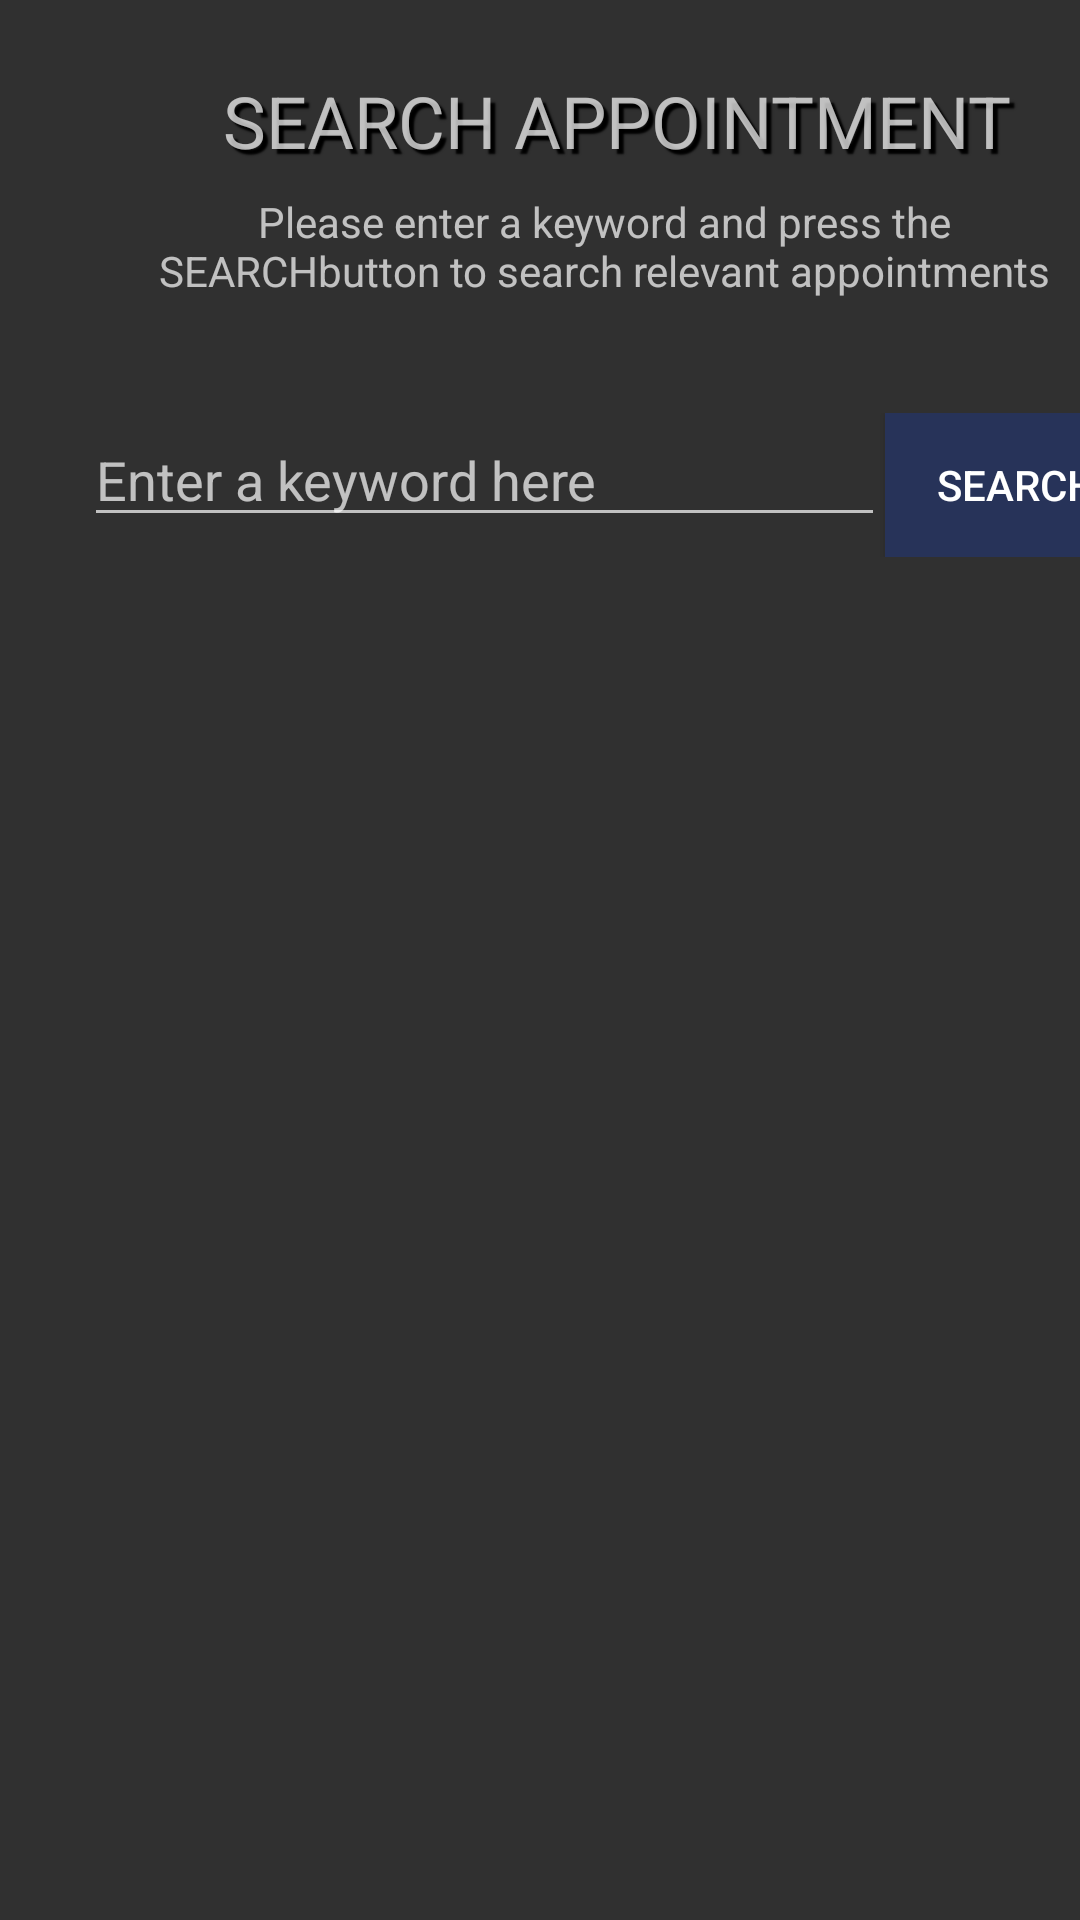

Reconstruct the res/layout file that produces this screen, plus the resources it refers to.
<!-- AndroidManifest.xml: application theme Theme.AppCompat.NoActionBar -->
<!-- res/layout/activity_search_appointment_screen.xml -->
<?xml version="1.0" encoding="utf-8"?>
<android.support.constraint.ConstraintLayout xmlns:android="http://schemas.android.com/apk/res/android"
    xmlns:app="http://schemas.android.com/apk/res-auto"
    xmlns:tools="http://schemas.android.com/tools"
    android:layout_width="match_parent"
    android:layout_height="match_parent"
    android:background="@color/bgColor"
    tools:context="com.apareciumlabs.brionsilva.madscheduler.SearchAppointmentScreen">

    <LinearLayout
        android:layout_width="395dp"
        android:layout_height="0dp"
        android:orientation="vertical"
        app:layout_constraintTop_toTopOf="parent"
        android:layout_marginTop="8dp"
        android:layout_marginLeft="8dp"
        app:layout_constraintLeft_toLeftOf="parent">

        <TextView
            android:id="@+id/headingTextView"
            android:layout_width="match_parent"
            android:layout_height="wrap_content"
            android:layout_marginBottom="8dp"
            android:layout_marginEnd="8dp"
            android:layout_marginLeft="8dp"
            android:layout_marginRight="8dp"
            android:layout_marginStart="8dp"
            android:layout_marginTop="16dp"
            android:shadowColor="@color/Black"
            android:shadowDx="5"
            android:shadowDy="5"
            android:shadowRadius="1"
            android:text="@string/searchAppointmentHeading"
            android:textSize="24sp"
            android:textAlignment="center"/>

        <TextView
            android:id="@+id/helperTextView"
            android:layout_width="match_parent"
            android:layout_height="wrap_content"
            android:layout_marginBottom="38dp"
            android:layout_marginEnd="8dp"
            android:layout_marginRight="8dp"
            android:paddingLeft="30dp"
            android:paddingRight="30dp"
            android:text="@string/searchAppointmentHelp"
            android:textAlignment="center"/>

        <LinearLayout
            android:layout_width="match_parent"
            android:layout_height="wrap_content"
            android:orientation="horizontal"
            android:paddingLeft="20dp"
            android:paddingRight="20dp"
            android:layout_marginBottom="20dp">

            <LinearLayout
                android:layout_width="0dp"
                android:layout_height="0dp"
                android:focusable="true"
                android:focusableInTouchMode="true"
                tools:layout_editor_absoluteX="0dp"
                tools:layout_editor_absoluteY="0dp" >

            </LinearLayout>

            <EditText
                android:id="@+id/searchEditText"
                android:layout_width="wrap_content"
                android:layout_height="wrap_content"
                android:layout_weight="1"
                android:ems="10"
                android:hint="@string/searchAppointmentHint"
                android:inputType="text"
                android:nextFocusDown="@+id/appointmentNumberEditText"
                android:nextFocusUp="@+id/appointmentNumberEditText" />

            <Button
                android:id="@+id/confirmButton"
                android:layout_width="wrap_content"
                android:layout_height="wrap_content"
                android:background="@color/customPurple"
                android:text="@string/search" />

        </LinearLayout>


        <ListView
            android:id="@+id/searchList"
            android:layout_width="match_parent"
            android:layout_height="match_parent"
            android:layout_marginEnd="8dp"
            android:layout_marginRight="8dp"
            app:layout_constraintBottom_toBottomOf="parent"
            app:layout_constraintHorizontal_bias="1.0"
            app:layout_constraintLeft_toLeftOf="parent"
            app:layout_constraintRight_toRightOf="parent" />


    </LinearLayout>

    


</android.support.constraint.ConstraintLayout>
<!-- resources referenced by this layout -->
<resources>
  <color name="Black">#000000</color>
  <color name="customPurple">#273359</color>
  <string name="search">Search</string>
  <string name="searchAppointmentHeading">SEARCH APPOINTMENT</string>
  <string name="searchAppointmentHelp">Please enter a keyword and press the "SEARCH" button to search relevant appointments</string>
  <string name="searchAppointmentHint">Enter a keyword here</string>
</resources>
